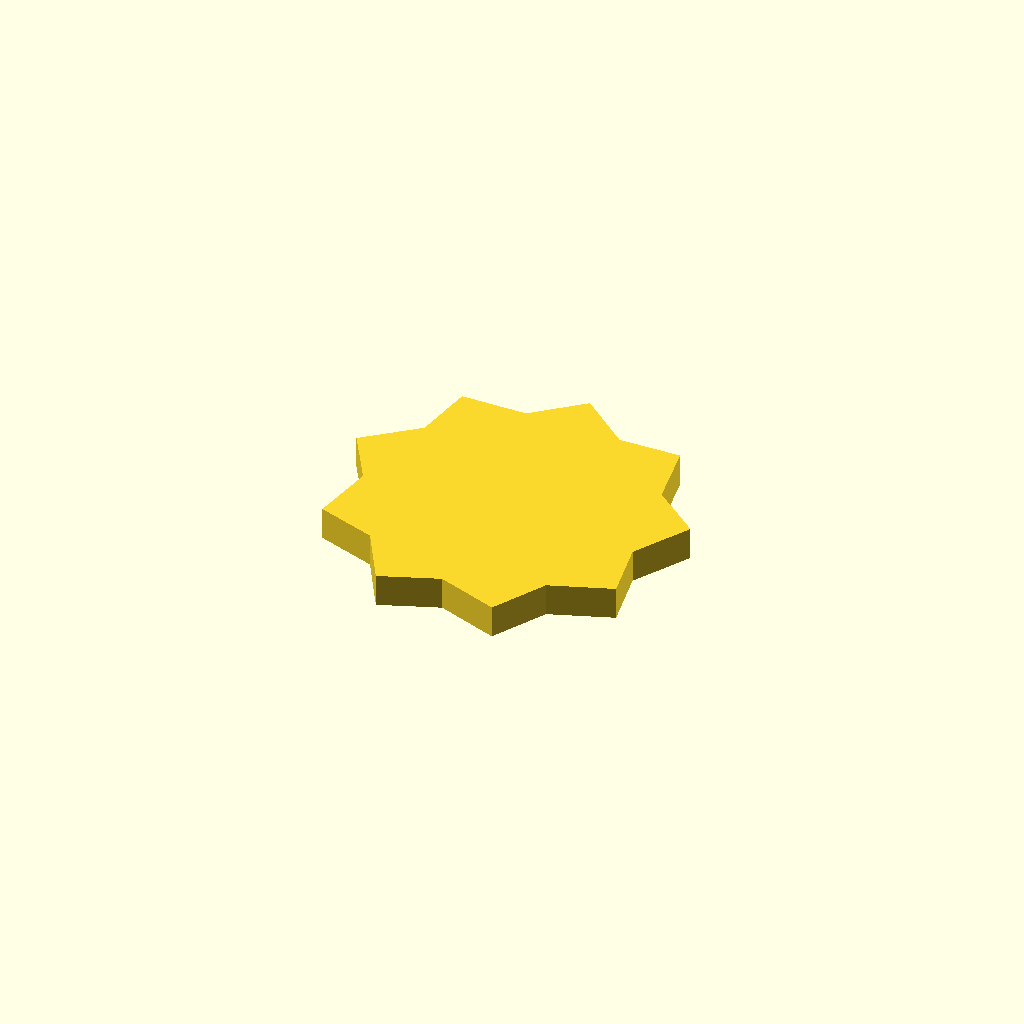
Cell 1: the model at its default parameters.
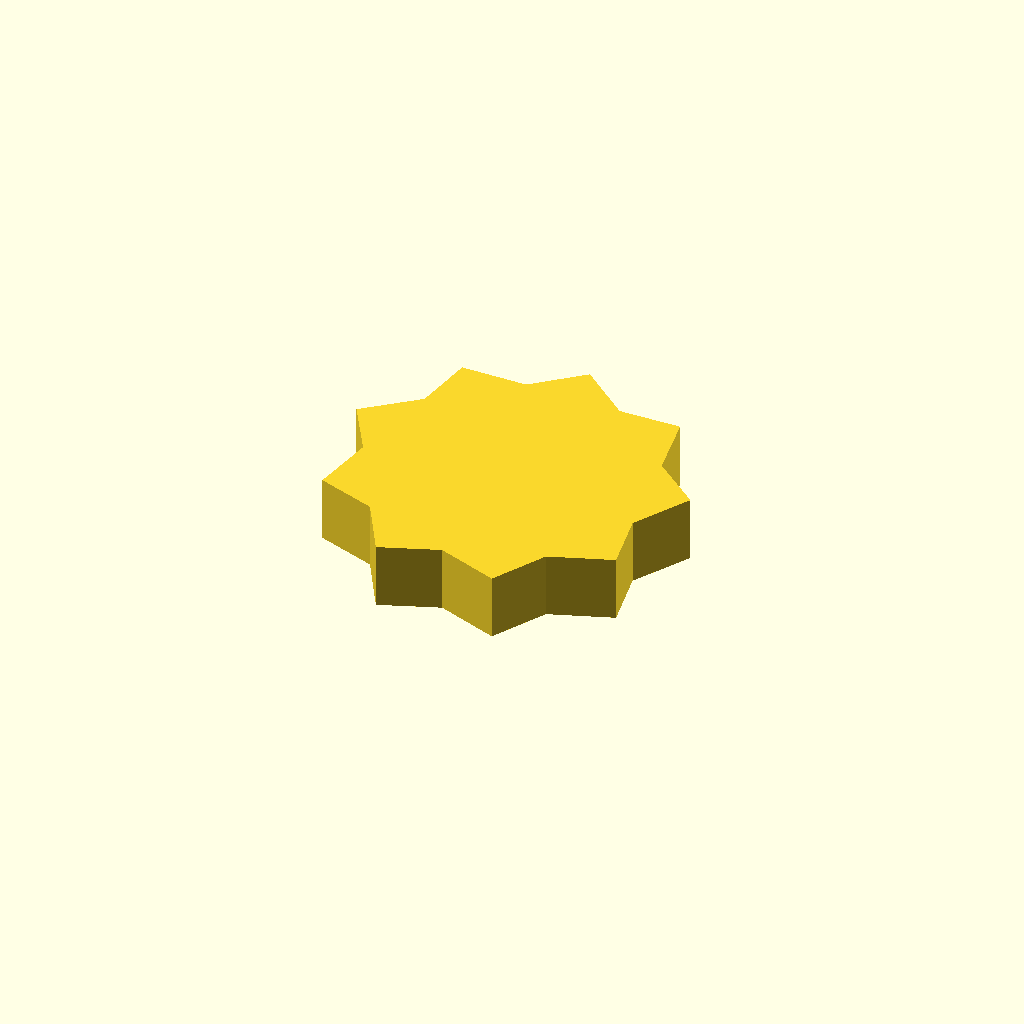
Cell 2: profile_height = 12 (everything else at default).
One fixed orthographic camera (rotation 55°, 0°, 25°; colour scheme Cornfield) for every cell.
The OpenSCAD source (optional_data/data/sketch1/sprockets/part_0009.scad):
$fn = 32;

// ----------------------------------------------------------------------
// Chain sprocket: 9 teeth, 26 mm root radius
// ----------------------------------------------------------------------

// --- parameters (mm) ---
profile_height = 6;       // extrusion height
profile_points = 18;      // points of the closed outline

profile = [[56.979, 25.096], [63.026, 35.482], [54.258, 42.671], [52.214, 54.515], [40.877, 54.386], [31.698, 62.145], [23.095, 54.759], [11.077, 54.802], [9.235, 43.615], [0, 35.922], [5.78, 26.168], [3.65, 14.34], [14.348, 10.583], [20.32, 0.153], [30.93, 4.152], [42.209, 0], [47.766, 9.883], [59.075, 13.953]];  // single closed polygon, 18 points, counter clockwise

// --- the one profile operation ---
linear_extrude(height = profile_height) polygon(points = profile);
Customizer parameters (derived from the source; name, type, default, range or options):
profile_height: number, default 6
profile_points: number, default 18
